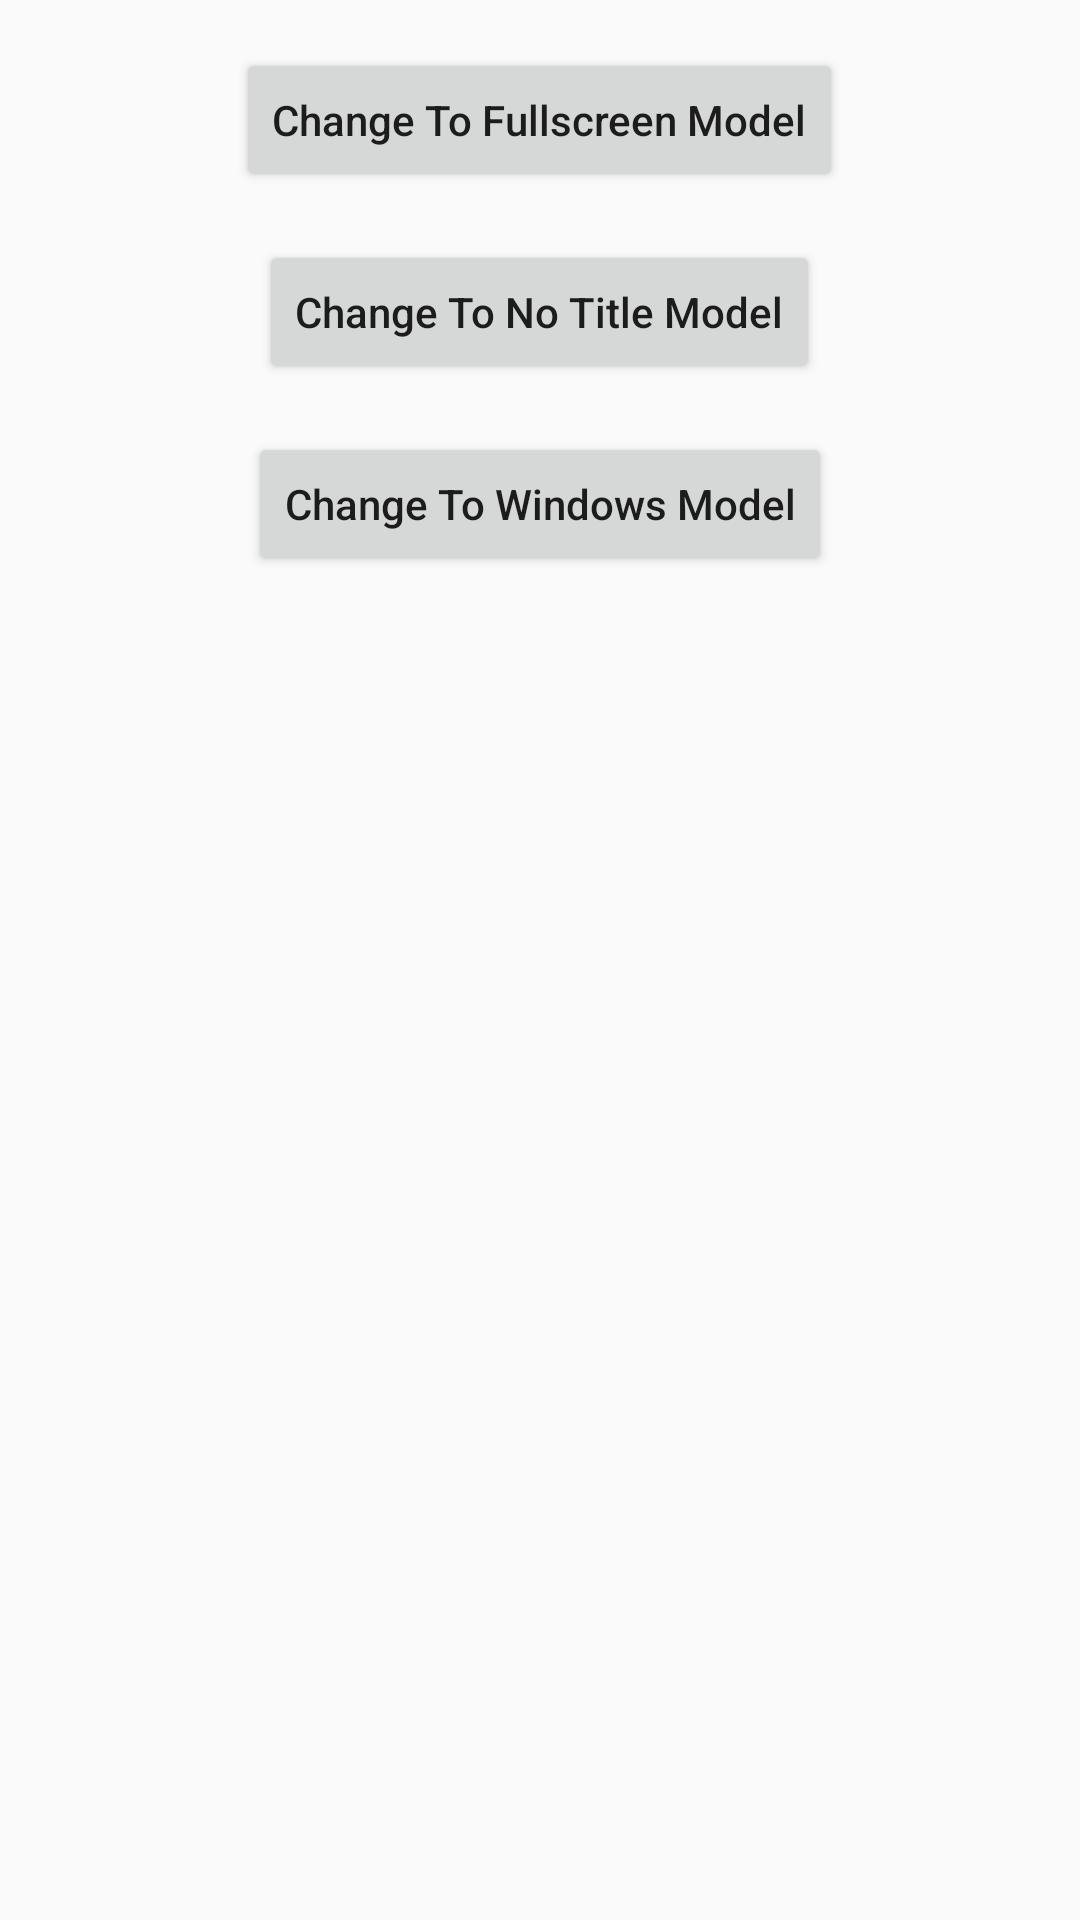

Here is an Android app screen rendered from its layout file. Give the layout XML and the strings, colors and styles it references.
<!-- AndroidManifest.xml: application theme AppTheme -->
<!-- res/layout/activity_main.xml -->
<?xml version="1.0" encoding="utf-8"?>
<RelativeLayout
        xmlns:android="http://schemas.android.com/apk/res/android"
        xmlns:app="http://schemas.android.com/apk/res-auto"
        xmlns:tools="http://schemas.android.com/tools"
        android:layout_width="match_parent"
        android:layout_height="match_parent"
        tools:context="gdut.bsx.view.xdraglayout.MainActivity">


    <Button
            android:id="@+id/bt_change_to_fullscreen"
            android:layout_width="wrap_content"
            android:layout_height="wrap_content"
            android:layout_alignParentTop="true"
            android:layout_centerHorizontal="true"
            android:layout_margin="16dp"
            android:textAllCaps="false"
            android:text="Change To Fullscreen Model"/>

    <Button
            android:id="@+id/bt_change_to_no_title"
            android:layout_width="wrap_content"
            android:layout_height="wrap_content"
            android:layout_below="@+id/bt_change_to_fullscreen"
            android:layout_centerHorizontal="true"
            android:textAllCaps="false"
            android:text="Change To No Title Model"/>

    <Button
            android:id="@+id/bt_change_to_windows"
            android:layout_width="wrap_content"
            android:layout_height="wrap_content"
            android:layout_below="@+id/bt_change_to_no_title"
            android:layout_centerHorizontal="true"
            android:textAllCaps="false"
            android:layout_margin="16dp"
            android:text="Change To Windows Model"/>
</RelativeLayout>
<!-- resources referenced by this layout -->
<resources>
  <style name="AppTheme" parent="Theme.AppCompat.Light.DarkActionBar">
          
          <item name="colorPrimary">@color/colorPrimary</item>
          <item name="colorPrimaryDark">@color/colorPrimaryDark</item>
          <item name="colorAccent">@color/colorAccent</item>
      </style>
  <!-- not gathered from this repository: default colours our renderer supplied (Android Studio template values) -->
  <color name="colorPrimary">#FF6200EE</color>
  <color name="colorPrimaryDark">#FF3700B3</color>
  <color name="colorAccent">#FF03DAC5</color>
</resources>
